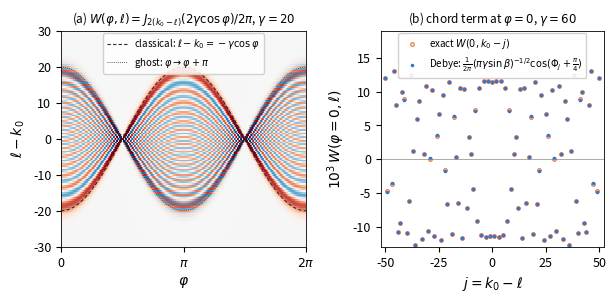

The script that saved this image:
"""Fig. 3 of the notes: closed-form Wigner function of the deep-rotation branch state."""
import numpy as np
import matplotlib
matplotlib.use('Agg')
import matplotlib.pyplot as plt
from matplotlib.colors import TwoSlopeNorm
from scipy.special import jv

plt.rcParams.update({'font.size': 9, 'axes.labelsize': 10, 'legend.fontsize': 8,
                     'axes.linewidth': 0.6, 'lines.linewidth': 1.3})
BLUE, ORANGE, INK = '#2a78d6', '#eb6834', '#2b2b29'
g = 20.0
phi = np.linspace(0, 2 * np.pi, 800)
n2 = np.arange(-64, 65)                 # n2 = 2(k0 - l), i.e. l - k0 = -n2/2
W = jv(n2[:, None], 2 * g * np.cos(phi)[None, :]) / (2 * np.pi)
dl = -n2 / 2.0                          # l - k0
fig, axs = plt.subplots(1, 2, figsize=(7.0, 2.8), gridspec_kw={'wspace': 0.32, 'width_ratios': [1.1, 1]})
ax = axs[0]
vm = np.quantile(np.abs(W), 0.995)
ax.pcolormesh(phi, dl, W, cmap='RdBu_r', shading='nearest', norm=TwoSlopeNorm(0, -vm, vm), rasterized=True)
ax.plot(phi, -g * np.cos(phi), color=INK, lw=0.8, ls=(0, (3, 2)), label=r'classical: $\ell-k_0=-\gamma\cos\varphi$')
ax.plot(phi, g * np.cos(phi), color=INK, lw=0.6, ls=(0, (1, 1.5)), label=r'ghost: $\varphi\to\varphi+\pi$')
ax.set_xlim(0, 2 * np.pi); ax.set_ylim(-30, 30)
ax.set_xticks([0, np.pi, 2 * np.pi]); ax.set_xticklabels(['0', r'$\pi$', r'$2\pi$'])
ax.set_xlabel(r'$\varphi$'); ax.set_ylabel(r'$\ell-k_{0}$')
ax.set_title(r'(a) $W(\varphi,\ell)=J_{2(k_0-\ell)}(2\gamma\cos\varphi)/2\pi$, $\gamma=20$', fontsize=8.5)
ax.legend(loc='upper center', frameon=True, framealpha=0.85, fontsize=7, borderaxespad=0.2)
ax = axs[1]
G = 60.0
j = np.arange(-50, 51)
beta = np.arccos(j / G)
Phi = 2 * np.sqrt(G * G - j * j) - 2 * j * beta - np.pi / 2
ax.plot(j, 1e3 * jv(2 * j, 2 * G) / (2 * np.pi), 'o', ms=2.6, mfc='none', mec=ORANGE, mew=0.8,
        label=r'exact $W(0,k_0-j)$')
jj = np.linspace(-59.5, 59.5, 2000)
bb = np.arccos(jj / G)
PP = 2 * np.sqrt(G * G - jj * jj) - 2 * jj * bb - np.pi / 2
ax.plot(j, 1e3 * np.sqrt(1 / (np.pi * G * np.sin(beta))) * np.cos(Phi + np.pi / 4) / (2 * np.pi), '.',
        color=BLUE, ms=3.0, label=r'Debye: $\frac{1}{2\pi}(\pi\gamma\sin\beta)^{-1/2}\cos(\Phi_j+\frac{\pi}{4})$')
ax.axhline(0, color='#8a8984', lw=0.5)
ax.set_xlabel(r'$j=k_{0}-\ell$'); ax.set_ylabel(r'$10^{3}\,W(\varphi=0,\ell)$')
ax.set_title(r'(b) chord term at $\varphi=0$, $\gamma=60$', fontsize=8.5)
ax.set_xlim(-52, 52); ax.set_ylim(-13, 19)
ax.legend(loc='upper center', frameon=True, framealpha=0.9, fontsize=7, borderaxespad=0.2)
fig.savefig('fig3_wigner.pdf', bbox_inches='tight', dpi=300)
print('ok')
